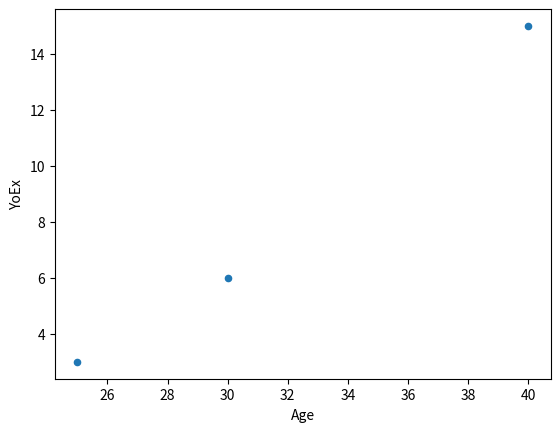

Source code (Python):
import matplotlib.pyplot as plt
import seaborn as sns
import pandas as pd

### Create Data
data = {'Age': [25,30,40], 'YoEx': [3,6,15]}
print("Foretelling")

### Assign data to x & y
x = data['Age']
y = data['YoEx']

### Matplotlib.pyplot
# plt.scatter(x,y)
# plt.show()

### Seaborn
df = pd.DataFrame(data)

# # Plot against axes
# sns.scatterplot(x='Age', y='YoEx', data=df)
# plt.show()

# # Plot relationship
# sns.scatterplot(df)
# plt.show()

### Pandas
df.plot(x='Age', y='YoEx', kind='scatter')
plt.show()

#commit